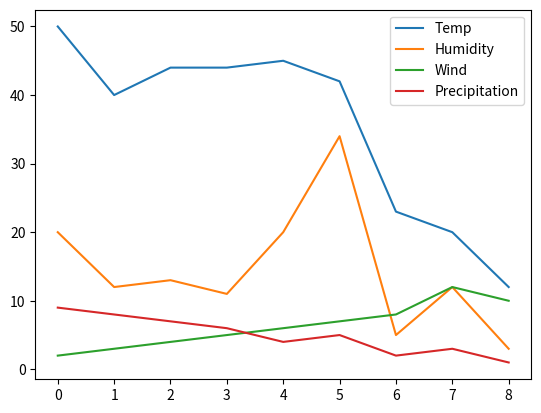

Generate this figure with matplotlib:
import pandas as pd
import matplotlib.pyplot as plt

data ={
    "Temp" : [50,40,44,44,45,42,23,20,12],
    "Humidity" : [20,12,13,11,20,34,5,12,3],
    "Wind" : [2,3,4,5,6,7,8,12,10],
    "Precipitation" : [9,8,7,6,4,5,2,3,1]
}

df = pd.DataFrame(data)

df.plot()

plt.show()
